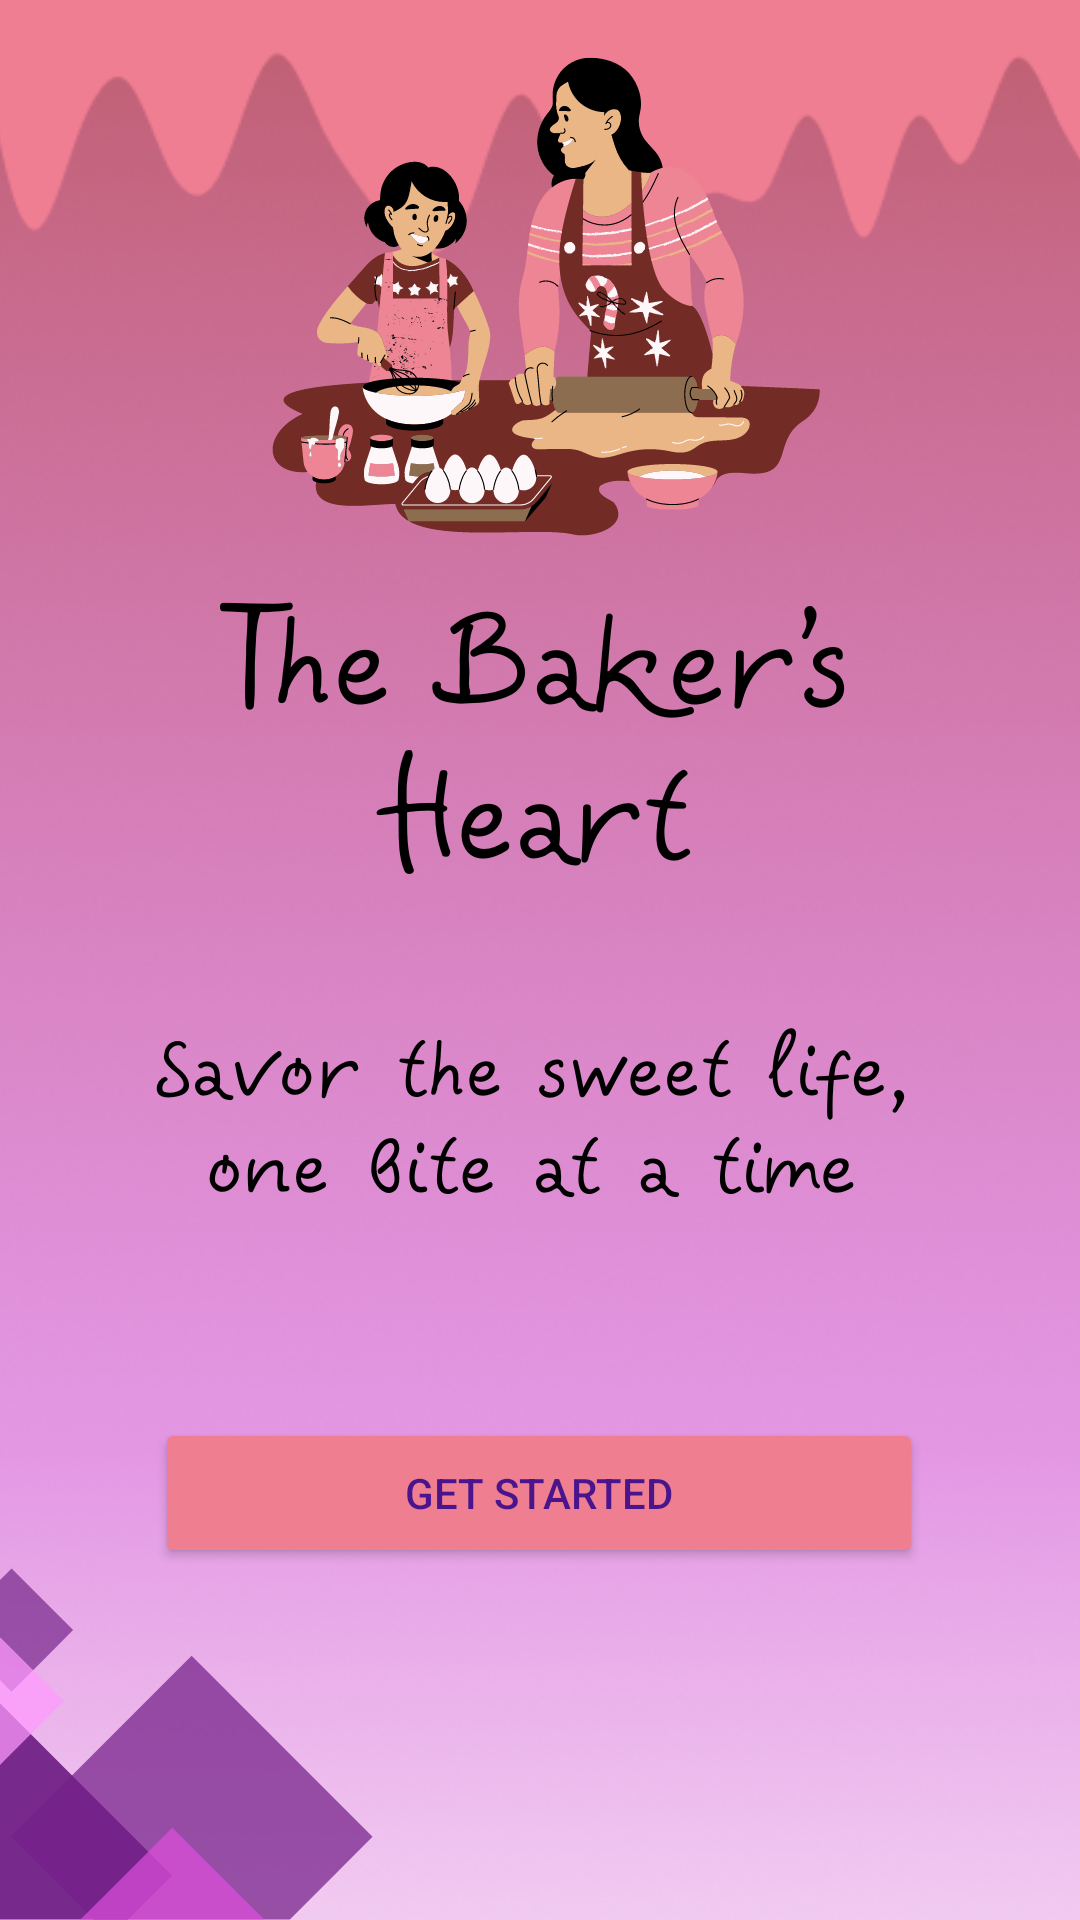

Write the Android layout XML for this screen, with the resource values it uses.
<!-- AndroidManifest.xml: application theme Theme.Sweetapp -->
<!-- res/layout/activity_main.xml -->
<?xml version="1.0" encoding="utf-8"?>
<androidx.constraintlayout.widget.ConstraintLayout xmlns:android="http://schemas.android.com/apk/res/android"
    xmlns:app="http://schemas.android.com/apk/res-auto"
    xmlns:tools="http://schemas.android.com/tools"
    android:id="@+id/popup"
    android:layout_width="match_parent"
    android:layout_height="match_parent"
    tools:context=".MainActivity"
    android:background="@drawable/phone2">

    <Button
        android:id="@+id/Startbutton"
        android:layout_width="256dp"
        android:layout_height="50dp"
        android:backgroundTint="#EF7E91"
        android:text="@string/get_started"
        android:textColor="#4A148C"
        app:layout_constraintBottom_toBottomOf="parent"
        app:layout_constraintEnd_toEndOf="parent"
        app:layout_constraintHorizontal_bias="0.496"
        app:layout_constraintStart_toStartOf="parent"
        app:layout_constraintTop_toTopOf="parent"
        app:layout_constraintVertical_bias="0.801" />
</androidx.constraintlayout.widget.ConstraintLayout>
<!-- resources referenced by this layout -->
<resources>
  <!-- drawable phone2: png bitmap (drawable, 602443 bytes) -->
  <string name="get_started">GET STARTED</string>
  <style name="Theme.Sweetapp" parent="Base.Theme.Sweetapp" />
  <style name="Base.Theme.Sweetapp" parent="Theme.Material3.DayNight.NoActionBar">
          
          
      </style>
</resources>
